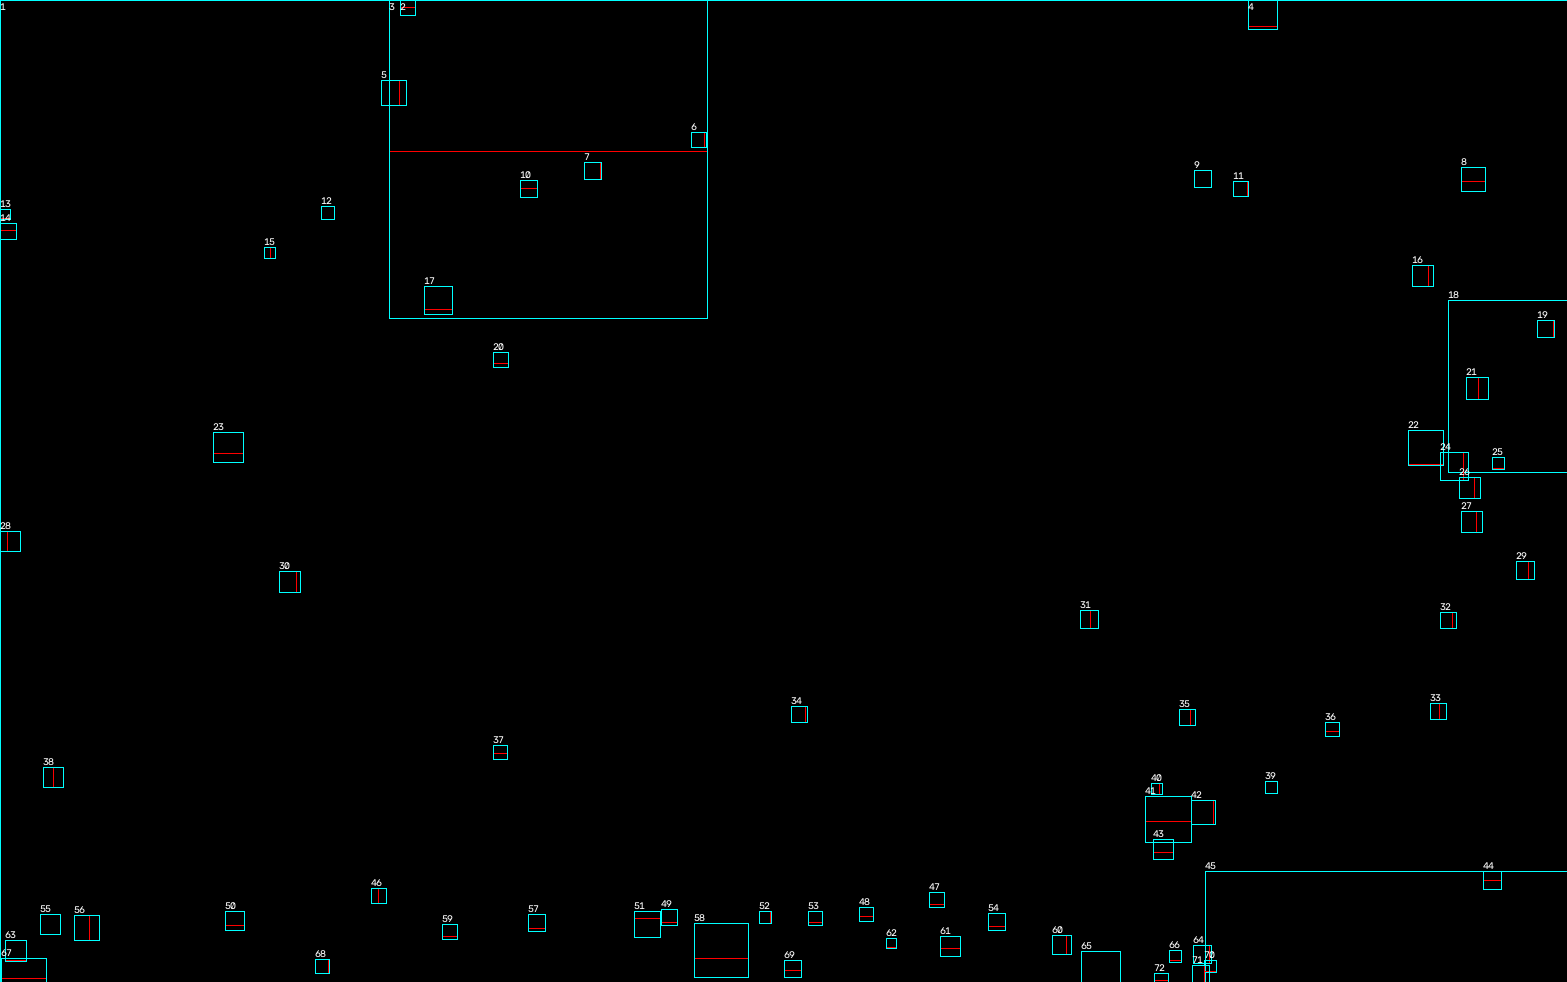

The data file committed next to this chart (first rows):
id, x, y, width, height, area_pixels, center_x, center_y, aspect_ratio
1, 0, 0, 1567, 982, 865294, 743.6, 484.7, 1.596
2, 400, 0, 15, 7, 78, 406.3, 2.64, 2.143
3, 389, 0, 318, 151, 30464, 551.9, 68.47, 2.106
4, 1248, 0, 29, 26, 348, 1260, 9.32, 1.115
5, 381, 80, 18, 25, 109, 389.1, 92.26, 0.72
6, 691, 132, 13, 15, 68, 697.2, 139.9, 0.8667
7, 584, 162, 16, 17, 99, 590.9, 170.6, 0.9412
8, 1461, 167, 24, 14, 211, 1473, 173.8, 1.714
9, 1194, 170, 17, 17, 61, 1200, 177.3, 1.0
10, 520, 180, 17, 8, 84, 528, 183.9, 2.125
11, 1233, 181, 14, 15, 73, 1241, 186.6, 0.9333
12, 321, 206, 13, 13, 120, 327.1, 212.3, 1.0
13, 0, 209, 10, 9, 58, 3.48, 212.8, 1.111
14, 0, 223, 16, 7, 68, 7.94, 225.9, 2.286
15, 264, 247, 6, 11, 50, 266.9, 252.3, 0.5455
16, 1412, 265, 16, 21, 138, 1420, 274.7, 0.7619
17, 424, 286, 28, 23, 293, 437.2, 295.5, 1.217
18, 1448, 300, 119, 172, 8919, 1516, 386.2, 0.6919
19, 1537, 320, 16, 17, 62, 1546, 328.0, 0.9412
20, 493, 352, 15, 11, 89, 499.2, 356.7, 1.364
21, 1466, 377, 12, 22, 128, 1471, 389.8, 0.5455
22, 1408, 430, 35, 34, 340, 1427, 444.8, 1.029
23, 213, 432, 30, 21, 413, 227.5, 443, 1.429
24, 1440, 452, 23, 28, 174, 1449, 465.1, 0.8214
25, 1492, 457, 12, 11, 54, 1497, 461.3, 1.091
26, 1459, 477, 15, 21, 95, 1467, 487.3, 0.7143
27, 1461, 511, 15, 21, 160, 1469, 520.5, 0.7143
28, 0, 531, 7, 20, 88, 1.97, 541.2, 0.35
29, 1516, 561, 12, 18, 66, 1521, 569, 0.6667
30, 279, 571, 17, 21, 134, 287.4, 580.2, 0.8095
31, 1080, 610, 10, 18, 72, 1085, 618, 0.5556
32, 1440, 612, 12, 16, 80, 1446, 619.6, 0.75
33, 1430, 703, 9, 16, 59, 1434, 710.7, 0.5625
34, 791, 706, 14, 16, 71, 796.4, 712.0, 0.875
35, 1179, 709, 11, 16, 87, 1184, 715.9, 0.6875
36, 1325, 722, 14, 9, 59, 1333, 726.1, 1.556
37, 493, 745, 14, 8, 73, 499.3, 748.5, 1.75
38, 43, 767, 10, 20, 75, 48.07, 776.7, 0.5
39, 1265, 781, 12, 12, 93, 1271, 786.3, 1.0
40, 1151, 783, 8, 11, 59, 1154, 788.1, 0.7273
41, 1145, 796, 46, 25, 267, 1165, 804.9, 1.84
42, 1191, 800, 22, 24, 285, 1200, 812.6, 0.9167
43, 1153, 839, 20, 13, 80, 1162, 845.2, 1.538
44, 1483, 871, 18, 9, 50, 1492, 875.1, 2.0
45, 1205, 871, 362, 111, 19659, 1416, 936.9, 3.261
46, 371, 888, 7, 15, 78, 373.8, 894.1, 0.4667
47, 929, 892, 15, 12, 107, 936.4, 897.7, 1.25
48, 859, 907, 14, 9, 73, 866.3, 910.9, 1.556
49, 661, 909, 16, 13, 74, 670.8, 914.7, 1.231
50, 225, 911, 19, 14, 122, 234.5, 916.6, 1.357
51, 634, 911, 26, 7, 67, 647.2, 914.1, 3.714
52, 759, 911, 11, 12, 71, 763.9, 916.4, 0.9167
53, 808, 911, 14, 11, 82, 813.7, 915.9, 1.273
54, 988, 913, 17, 13, 107, 994.9, 919.8, 1.308
55, 40, 914, 20, 20, 131, 47.76, 923.4, 1.0
56, 74, 915, 15, 25, 123, 80.59, 926.3, 0.6
57, 528, 914, 17, 14, 104, 535.8, 920.5, 1.214
58, 694, 923, 54, 35, 615, 714.6, 938, 1.543
59, 442, 924, 15, 12, 66, 447.9, 928.1, 1.25
60, 1052, 935, 14, 19, 100, 1058, 944.6, 0.7368
... 12 more rows
